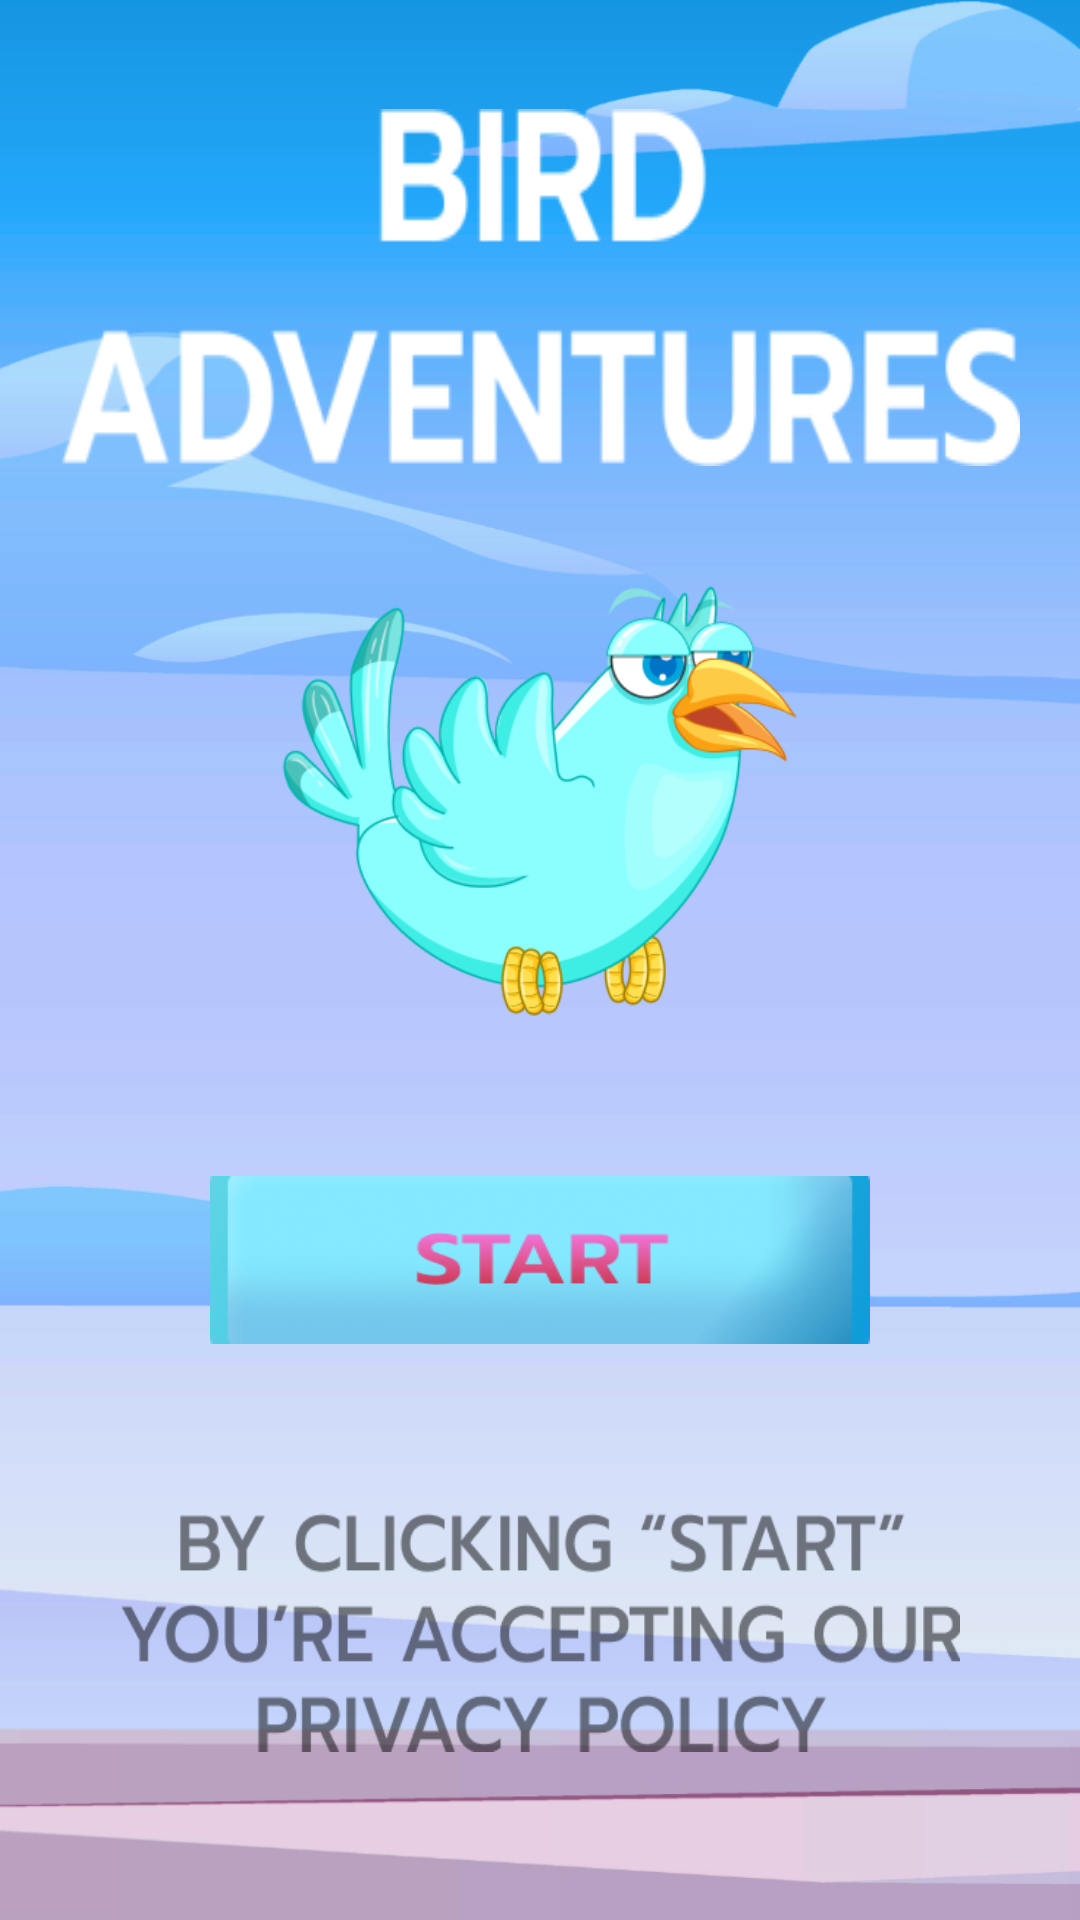

Layout XML and referenced resources for this Android screen:
<!-- AndroidManifest.xml: application theme Theme.BirdyAdventure -->
<!-- res/layout/activity_privacy_policy.xml -->
<?xml version="1.0" encoding="utf-8"?>
<LinearLayout xmlns:android="http://schemas.android.com/apk/res/android"
    android:orientation="vertical"
    android:layout_width="match_parent"
    android:layout_height="match_parent"
    android:background="@drawable/back">

    <LinearLayout
        android:layout_width="match_parent"
        android:layout_height="0dp"
        android:gravity="center"
        android:layout_weight="0.3">

        <TextView
            android:layout_width="320dp"
            android:layout_height="wrap_content"
            android:background="@drawable/text"/>

    </LinearLayout>

    <LinearLayout
        android:layout_width="match_parent"
        android:layout_height="0dp"
        android:layout_weight="0.4"
        android:orientation="vertical">

        <LinearLayout
            android:layout_width="match_parent"
            android:layout_height="wrap_content"
            android:gravity="center">

            <TextView
                android:layout_width="180dp"
                android:layout_height="150dp"
                android:background="@drawable/bird"/>

        </LinearLayout>

        <LinearLayout
            android:layout_width="match_parent"
            android:layout_height="wrap_content"
            android:layout_marginTop="50dp"
            android:gravity="center">

            <TextView
                android:id="@+id/accept"
                android:layout_width="220dp"
                android:layout_height="70dp"
                android:background="@drawable/start"/>

        </LinearLayout>

    </LinearLayout>

    <LinearLayout
        android:layout_width="match_parent"
        android:layout_height="0dp"
        android:gravity="center"
        android:layout_weight="0.3">

        <TextView
            android:id="@+id/policy"
            android:layout_width="280dp"
            android:layout_height="80dp"
            android:background="@drawable/policy"/>

    </LinearLayout>

</LinearLayout>
<!-- resources referenced by this layout -->
<resources>
  <!-- drawable back: png bitmap (drawable, 97312 bytes) -->
  <!-- drawable bird: png bitmap (drawable, 56138 bytes) -->
  <!-- drawable policy: png bitmap (drawable, 13643 bytes) -->
  <!-- drawable start: png bitmap (drawable, 51703 bytes) -->
  <!-- drawable text: png bitmap (drawable, 9402 bytes) -->
  <style name="Theme.BirdyAdventure" parent="Theme.MaterialComponents.DayNight.DarkActionBar">
          
          <item name="colorPrimary">@color/purple_500</item>
          <item name="colorPrimaryVariant">@color/purple_700</item>
          <item name="colorOnPrimary">@color/white</item>
          
          <item name="colorSecondary">@color/teal_200</item>
          <item name="colorSecondaryVariant">@color/teal_700</item>
          <item name="colorOnSecondary">@color/black</item>
          
          <item name="android:statusBarColor" tools:targetApi="l">?attr/colorPrimaryVariant</item>
          
          <item name="windowActionBar">false</item>
          <item name="windowNoTitle">true</item>
          <item name="android:windowActionBar">false</item>
          <item name="android:windowNoTitle">true</item>
          <item name="android:buttonStyle">@style/ButtonStyle</item>
          <item name="buttonStyle">@style/ButtonStyle</item>
      </style>
  <style name="ButtonStyle" parent="Widget.AppCompat.Button.Colored">
          <item name="android:gravity">center</item>
          <item name="android:textColor">?attr/colorSecondary</item>
          <item name="android:background">@drawable/home_bg</item>
          <item name="android:textSize">16sp</item>
          <item name="android:focusable">true</item>
          <item name="android:clickable">true</item>
          <item name="android:textStyle">bold</item>
          <item name="background">@drawable/home_bg</item>
          <item name="android:backgroundTint">@null</item>
      </style>
  <!-- drawable home_bg (drawable) -->
  <?xml version="1.0" encoding="utf-8"?>
  <shape xmlns:android="http://schemas.android.com/apk/res/android">
  
      <gradient android:startColor="?attr/colorSecondary"
          android:centerColor="?attr/colorOnSecondary"
          android:endColor="?attr/colorSecondary"
          android:gradientRadius="100"
          android:centerY="0.5"
          android:centerX="0.2"
          android:angle="45"
          />
      <stroke android:width="3dp" android:color="?attr/colorSecondaryVariant"/>
      <corners android:radius="15dp"/>
  
  
  </shape>
  <!-- not gathered from this repository: default colours our renderer supplied (Android Studio template values) -->
  <color name="purple_500">#FF6200EE</color>
  <color name="purple_700">#FF3700B3</color>
  <color name="teal_200">#FF03DAC5</color>
  <color name="teal_700">#FF018786</color>
  <color name="black">#FF000000</color>
  <color name="white">#FFFFFFFF</color>
</resources>
